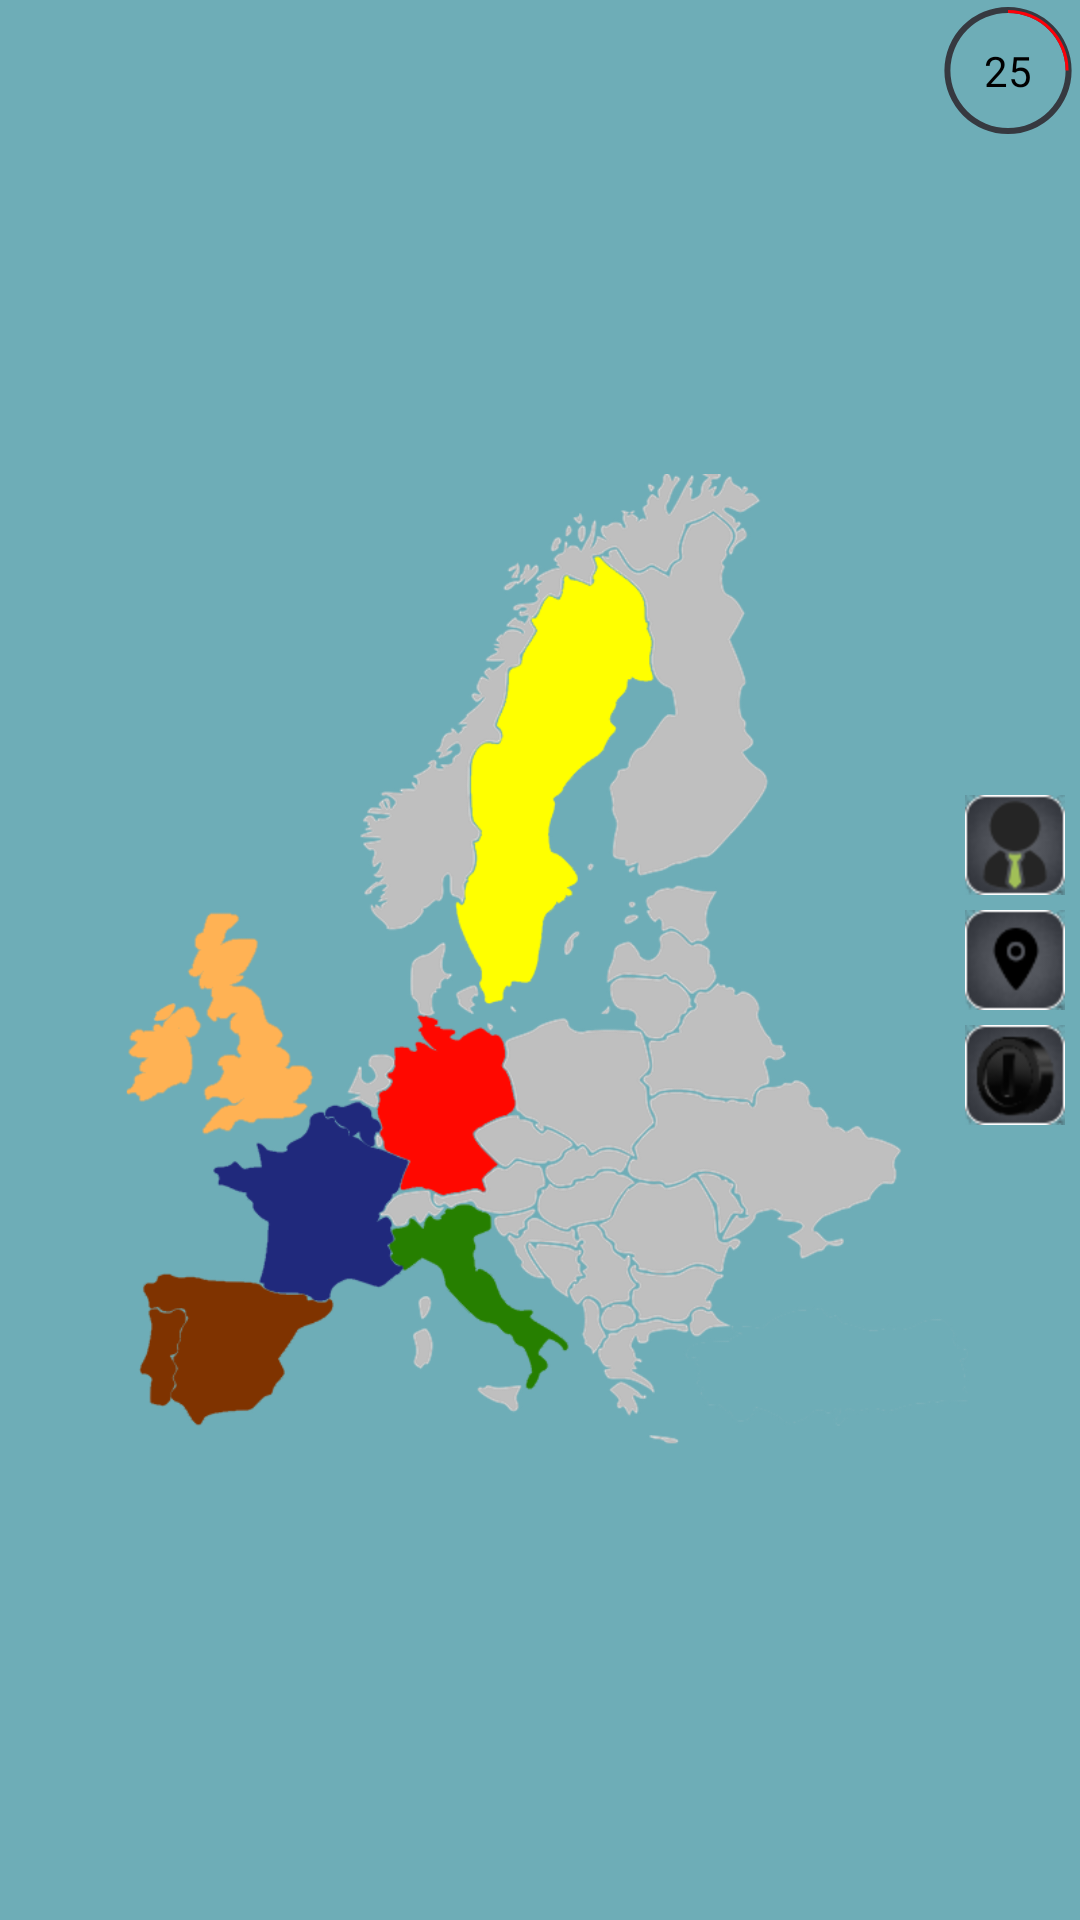

Here is an Android app screen rendered from its layout file. Give the layout XML and the strings, colors and styles it references.
<!-- AndroidManifest.xml: application theme GdxTheme -->
<!-- res/layout/europa.xml -->
<?xml version="1.0" encoding="utf-8"?>
<RelativeLayout xmlns:android="http://schemas.android.com/apk/res/android"
    xmlns:app="http://schemas.android.com/apk/res-auto"
    android:layout_width="match_parent"
    android:layout_height="match_parent" >

    <ImageView
            android:id="@+id/imgView_land"
            android:layout_width="match_parent"
            android:layout_height="wrap_content"
            android:layout_alignParentLeft="true"
            android:layout_alignParentRight="true"
            android:layout_alignParentTop="true"
            android:background="@color/col_imgeuropa"
            android:src="@drawable/europa"
        android:layout_alignParentBottom="true" />

    <ProgressBar
        android:id="@+id/progressLevelBar"
        style="?android:attr/progressBarStyleHorizontal"
        android:layout_width="wrap_content"
        android:layout_height="47dp"
        android:layout_alignParentEnd="true"
        android:layout_alignParentRight="true"
        android:layout_alignParentTop="true"
        android:background="@drawable/circle_shape"
        android:indeterminate="false"
        android:indeterminateBehavior="repeat"
        android:max="100"
        android:progress="25"
        android:progressDrawable="@drawable/circular_progress_bar" />

    <TextView
        android:id="@+id/levelText"
        android:layout_width="match_parent"
        android:layout_height="47dp"
        android:layout_alignLeft="@+id/progressLevelBar"
        android:layout_alignParentEnd="true"
        android:layout_alignParentRight="true"
        android:layout_alignParentTop="true"
        android:layout_alignStart="@+id/progressLevelBar"
        android:background="#00000000"
        android:gravity="center"
        android:text="25"
        android:textColor="@color/col_black" />

    <LinearLayout
        android:layout_width="wrap_content"
        android:layout_height="wrap_content"
        android:layout_column="0"
        android:layout_gravity="right|center_vertical"
        android:layout_row="0"
        android:orientation="vertical"
        android:layout_centerVertical="true"
        android:layout_alignParentRight="true"
        android:layout_alignParentEnd="true">

        <ImageView
            android:id="@+id/imgViewPersonData"
            android:layout_width="wrap_content"
            android:layout_height="wrap_content"
            android:layout_marginBottom="5dp"
            android:layout_marginRight="5dp"
            android:src="@drawable/businessperson" />

        <ImageView
            android:id="@+id/imgViewLocation"
            android:layout_width="wrap_content"
            android:layout_height="wrap_content"
            android:layout_marginBottom="5dp"
            android:src="@drawable/mapsicon" />

        <ImageView
            android:id="@+id/imgView_Budget"
            android:layout_width="wrap_content"
            android:layout_height="wrap_content"
            android:src="@drawable/coin" />

    </LinearLayout>

    <ImageView
        android:id="@+id/imageView2"
        android:layout_width="100dp"
        android:layout_height="50dp"
        android:layout_alignParentBottom="true"
        android:layout_alignParentEnd="true"
        android:layout_alignParentRight="true"
        android:visibility="visible"
        app:srcCompat="@drawable/eon_logo_seethrough" />

</RelativeLayout>
<!-- resources referenced by this layout -->
<resources>
  <color name="col_black">#000000</color>
  <color name="col_imgeuropa">#6EADB7</color>
  <!-- drawable businessperson: png bitmap (drawable-hdpi, 3174 bytes) -->
  <!-- drawable circle_shape (drawable-hdpi) -->
  <?xml version="1.0" encoding="utf-8"?>
  <shape
      xmlns:android="http://schemas.android.com/apk/res/android"
      android:shape="ring"
      android:innerRadiusRatio="2.5"
      android:thickness="2dp"
      android:useLevel="false">
  
      <solid android:color="#363940" />
  
  </shape>
  <!-- drawable circular_progress_bar (drawable-hdpi) -->
  <?xml version="1.0" encoding="utf-8"?>
  <rotate xmlns:android="http://schemas.android.com/apk/res/android"
      android:fromDegrees="270"
      android:toDegrees="270">
      <shape
          android:innerRadiusRatio="2.5"
          android:shape="ring"
          android:thickness="1dp"
          android:useLevel="true">
          <gradient
              android:angle="0"
              android:endColor="#FF0008"
              android:startColor="#FF0008"
              android:type="sweep"
              android:useLevel="false" />
      </shape>
  </rotate>
  <!-- drawable coin: png bitmap (drawable-hdpi, 3585 bytes) -->
  <!-- drawable europa: png bitmap (drawable-hdpi, 92289 bytes) -->
  <!-- drawable mapsicon: png bitmap (drawable-hdpi, 3192 bytes) -->
  <style name="GdxTheme" parent="android:Theme">
  		<item name="android:windowBackground">@android:color/transparent</item>
          <item name="android:colorBackgroundCacheHint">@null</item>
          <item name="android:windowAnimationStyle">@android:style/Animation</item>
          <item name="android:windowNoTitle">true</item>
          <item name="android:windowContentOverlay">@null</item>
          <item name="android:windowFullscreen">true</item>
      </style>
</resources>
